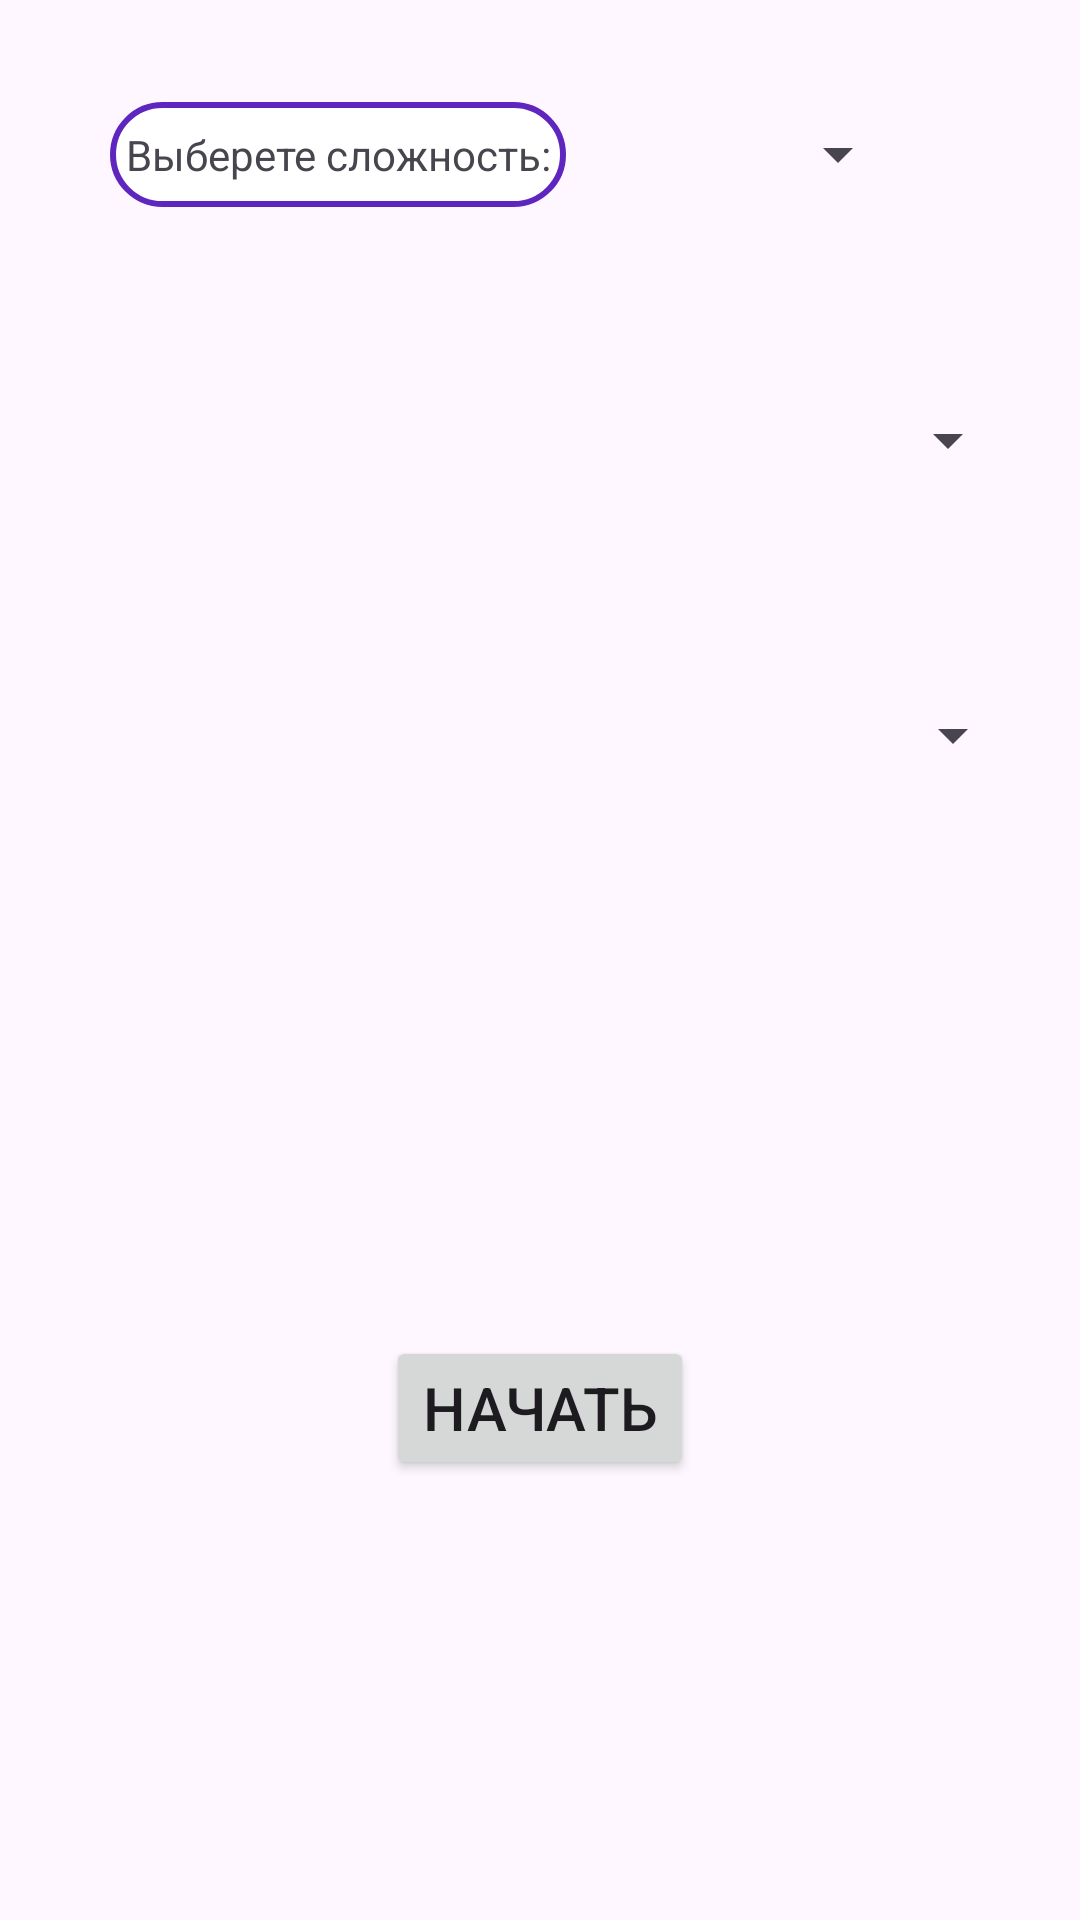

Reconstruct the res/layout file that produces this screen, plus the resources it refers to.
<!-- AndroidManifest.xml: application theme Theme.Verb2 -->
<!-- res/layout/fragment_home.xml -->
<?xml version="1.0" encoding="utf-8"?>
<androidx.constraintlayout.widget.ConstraintLayout xmlns:android="http://schemas.android.com/apk/res/android"
    xmlns:app="http://schemas.android.com/apk/res-auto"
    xmlns:tools="http://schemas.android.com/tools"
    android:layout_width="match_parent"
    android:layout_height="match_parent"
    tools:context=".Home">

    <TextView
        android:id="@+id/textView3"
        android:layout_width="152dp"
        android:layout_height="35dp"
        android:text="Выберете сложность:"
        android:background="@drawable/spin"
        android:gravity="center"
        app:layout_constraintBottom_toBottomOf="parent"
        app:layout_constraintEnd_toEndOf="parent"
        app:layout_constraintHorizontal_bias="0.177"
        app:layout_constraintStart_toStartOf="parent"
        app:layout_constraintTop_toTopOf="parent"
        app:layout_constraintVertical_bias="0.056" />

    <Spinner
        android:id="@+id/spinner"
        android:layout_width="85dp"
        android:layout_height="35dp"
        app:layout_constraintBottom_toBottomOf="parent"
        app:layout_constraintEnd_toEndOf="parent"
        app:layout_constraintHorizontal_bias="0.343"
        app:layout_constraintStart_toEndOf="@+id/textView3"
        app:layout_constraintTop_toTopOf="parent"
        app:layout_constraintVertical_bias="0.056" />

    <Spinner
        android:id="@+id/spinner2"
        android:layout_width="320dp"
        android:layout_height="72dp"
        app:layout_constraintBottom_toBottomOf="parent"
        app:layout_constraintEnd_toEndOf="parent"
        app:layout_constraintStart_toStartOf="parent"
        app:layout_constraintTop_toTopOf="parent"
        app:layout_constraintVertical_bias="0.195" />

    <Spinner
        android:id="@+id/spinner3"
        android:layout_width="322dp"
        android:layout_height="68dp"
        app:layout_constraintBottom_toBottomOf="parent"
        app:layout_constraintEnd_toEndOf="parent"
        app:layout_constraintHorizontal_bias="0.516"
        app:layout_constraintStart_toStartOf="parent"
        app:layout_constraintTop_toTopOf="parent"
        app:layout_constraintVertical_bias="0.369" />

    <Button
        android:id="@+id/button"
        android:layout_width="wrap_content"
        android:layout_height="wrap_content"
        android:text="Начать"
        android:textSize="20dp"
        app:layout_constraintBottom_toBottomOf="parent"
        app:layout_constraintEnd_toEndOf="parent"
        app:layout_constraintStart_toStartOf="parent"
        app:layout_constraintTop_toBottomOf="@+id/spinner3"
        app:layout_constraintVertical_bias="0.531" />
</androidx.constraintlayout.widget.ConstraintLayout>
<!-- resources referenced by this layout -->
<resources>
  <!-- drawable spin (drawable) -->
  <?xml version="1.0" encoding="utf-8"?>
  <selector xmlns:android="http://schemas.android.com/apk/res/android">
      <item>
          <shape>
              <solid android:color="@color/white"/>
              <stroke android:color="#5E26BF"
                  android:width="2dp"/>
              <corners android:radius="20dp"/>
          </shape>
      </item>
  </selector>
  <style name="Theme.Verb2" parent="Base.Theme.Verb2" />
  <style name="Base.Theme.Verb2" parent="Theme.Material3.DayNight.NoActionBar">
          
          
      </style>
  <!-- not gathered from this repository: default colours our renderer supplied (Android Studio template values) -->
  <color name="white">#FFFFFFFF</color>
</resources>
